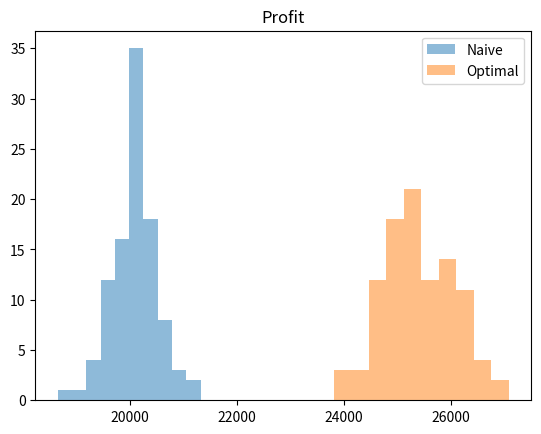
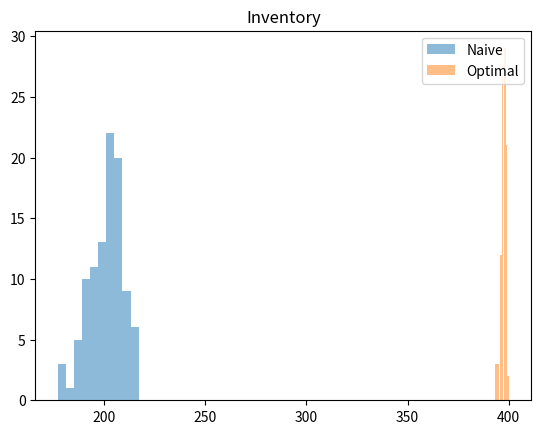
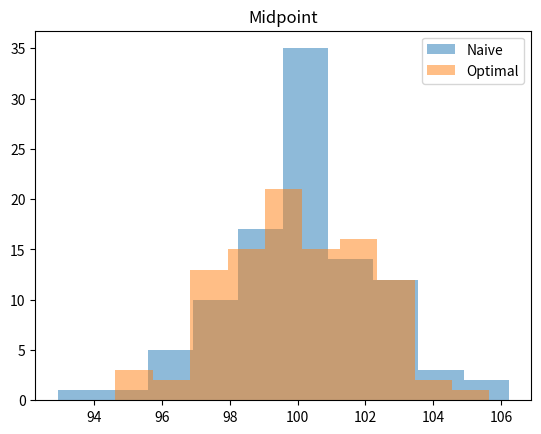
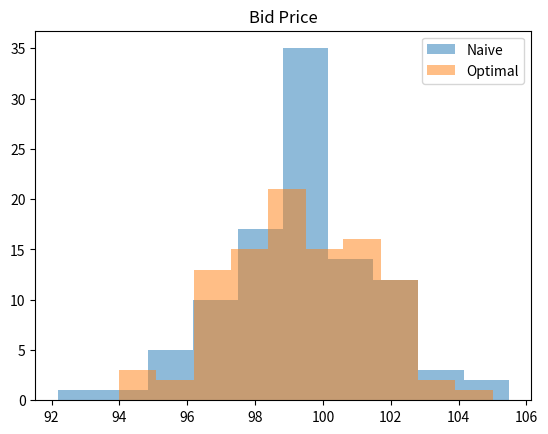
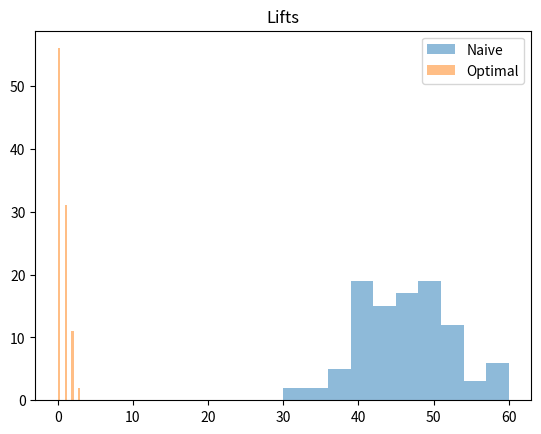
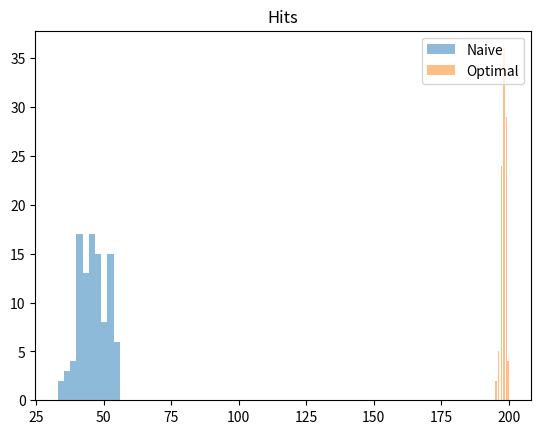

Reproduce these figures in Python, in order.
import numpy as np
import pandas as pd
from dataclasses import dataclass
from matplotlib import pyplot as plt


@dataclass
class State:
    time: float
    midpoint: float
    bid: float
    ask: float
    profit: float
    inventory_on_hand: int
    num_hits: int
    num_lifts: int


class OptimalMarketMaker():
    def __init__(self, S_0: float, T: float, dt: float, 
                 gamma: float, sigma: float, I_0: int, k: float, 
                 c: float, naive: bool = False,
                 avg_bid_ask_spread: float = 0):
        self.S_0 = S_0
        self.T = T
        self.dt = dt
        self.gamma = gamma
        self.sigma = sigma
        self.I_0 = I_0
        self.k = k
        self.c = c
        self.naive = naive
        self.avg_bid_ask_spread = avg_bid_ask_spread
        # self.midpoint = S_0
        # self.profit = 0

    def get_bid(self, t: float, inventory: int, midpoint: float):
        if self.naive:
            return midpoint - self.avg_bid_ask_spread / 2
        bid_helper = (2 * inventory + 1) * self.gamma * \
            (self.sigma)**2 * (self.T - t) / 2
        return midpoint - (bid_helper + np.log(1 + self.gamma / self.k) / self.gamma)

    def get_ask(self, t: float, inventory: int, midpoint: float):
        if self.naive:
            return midpoint + self.avg_bid_ask_spread / 2
        ask_helper = (1 - 2 * inventory) * self.gamma * \
            (self.sigma)**2 * (self.T - t) / 2
        return midpoint + (ask_helper + np.log(1 + self.gamma / self.k) / self.gamma)

    def get_state(self, t: float, inventory: int, midpoint: float, profit: float, num_hits: int, num_lifts: int):
        return State(t, midpoint,
                     self.get_bid(t, inventory, midpoint),
                     self.get_ask(t, inventory, midpoint),
                     profit, inventory, num_hits, num_lifts)

    def run_trace(self):
        t = 0
        inventory = 0
        states = []
        midpoint = self.S_0
        profit = 0
        num_hits = 0
        num_lifts = 0
        for t in np.arange(0, self.T, self.dt):
            states.append(self.get_state(
                t, inventory, midpoint, profit, num_hits, num_lifts))
            bid = states[-1].bid
            ask = states[-1].ask
            # hit prob
            hit_prob = (self.c * np.exp(-1.0 * self.k *
                        (ask-midpoint)) * self.dt)
            # lifted prob
            lifted_prob = (
                self.c * np.exp(-1.0 * self.k * (midpoint-bid)) * self.dt)
            # if hit
            if np.random.random() < hit_prob:
                inventory += 1
                num_hits += 1
                profit -= bid
            # if lifted
            if np.random.random() < lifted_prob:
                inventory -= 1
                num_lifts += 1
                profit += ask
            midpoint += (1 if np.random.random() > 0.5 else -1) * \
                self.sigma * np.sqrt(self.dt)
            t += self.dt
            inventory += 1
        # at end of trace sell all inventory. or buy all inventory if negative
        profit += inventory * midpoint
        states.append(self.get_state(
            t, inventory, midpoint, profit, num_hits, num_lifts))
        return states


if __name__ == "__main__":
    params = {
        'S_0': 100,
        'T': 1,
        'dt': 0.005,
        'gamma': 0.1,
        'sigma': 2,
        'I_0': 0,
        'k': 1.5,
        'c': 140
    }
    om = OptimalMarketMaker(**params)
    optimal_traces = []
    avg_bid_ask_spread = []
    for i in range(100):
        optimal_traces.append(om.run_trace())
        avg_bid_ask_spread.append(
            np.mean([t.ask - t.bid for t in optimal_traces[-1]]))

    bid_ask_mean = np.mean(avg_bid_ask_spread)
    print(
        f"Using average bid-ask spread of {bid_ask_mean} for naive market maker.")
    params['naive'] = True
    params['avg_bid_ask_spread'] = bid_ask_mean
    om = OptimalMarketMaker(**params)
    traces_naive = []
    for i in range(100):
        traces_naive.append(om.run_trace())

    # profit comparison
    naive_profit = [t[-1].profit for t in traces_naive]
    optimal_profit = [t[-1].profit for t in optimal_traces]
    print(f"Naive market maker average profit: {np.mean(naive_profit)}")
    print(f"Optimal market maker average profit: {np.mean(optimal_profit)}")

    # inventory comparison
    naive_inventory = [t[-1].inventory_on_hand for t in traces_naive]
    optimal_inventory = [t[-1].inventory_on_hand for t in optimal_traces]
    print(f"Naive market maker average inventory: {np.mean(naive_inventory)}")
    print(
        f"Optimal market maker average inventory: {np.mean(optimal_inventory)}")

    # OB Mid Price comparison
    naive_mp = [t[-1].midpoint for t in traces_naive]
    optimal_mp = [t[-1].midpoint for t in optimal_traces]
    print(f"Naive market maker average OB Mid Price: {np.mean(naive_mp)}")
    print(f"Optimal market maker average OB Mid Price: {np.mean(optimal_mp)}")

    # bid comparison
    naive_bidprice = [t[-1].bid for t in traces_naive]
    optimal_bidprice = [t[-1].bid for t in optimal_traces]
    print(f"Naive market maker average bid price: {np.mean(naive_bidprice)}")
    print(
        f"Optimal market maker average bid price: {np.mean(optimal_bidprice)}")

    # num lifts comparison
    naive_lifts = [t[-1].num_lifts for t in traces_naive]
    optimal_lifts = [t[-1].num_lifts for t in optimal_traces]
    print(f"Naive market maker average num lifts: {np.mean(naive_lifts)}")
    print(f"Optimal market maker average num lifts: {np.mean(optimal_lifts)}")

    # num hits comparison
    naive_hits = [t[-1].num_hits for t in traces_naive]
    optimal_hits = [t[-1].num_hits for t in optimal_traces]
    print(f"Naive market maker average num hits: {np.mean(naive_hits)}")
    print(f"Optimal market maker average num hits: {np.mean(optimal_hits)}")

    naive_metrics = [naive_profit, naive_inventory,
                     naive_mp, naive_bidprice, naive_lifts, naive_hits]
    optimal_metrics = [optimal_profit, optimal_inventory,
                       optimal_mp, optimal_bidprice, optimal_lifts, optimal_hits]
    metrics = ['Profit', 'Inventory', 'Midpoint', 'Bid Price', 'Lifts', 'Hits']
    for i, metric in enumerate(metrics):
        plt.figure()
        plt.hist(naive_metrics[i], alpha=0.5, label='Naive')
        plt.hist(optimal_metrics[i], alpha=0.5, label='Optimal')
        plt.legend(loc='upper right')
        plt.title(metric)
